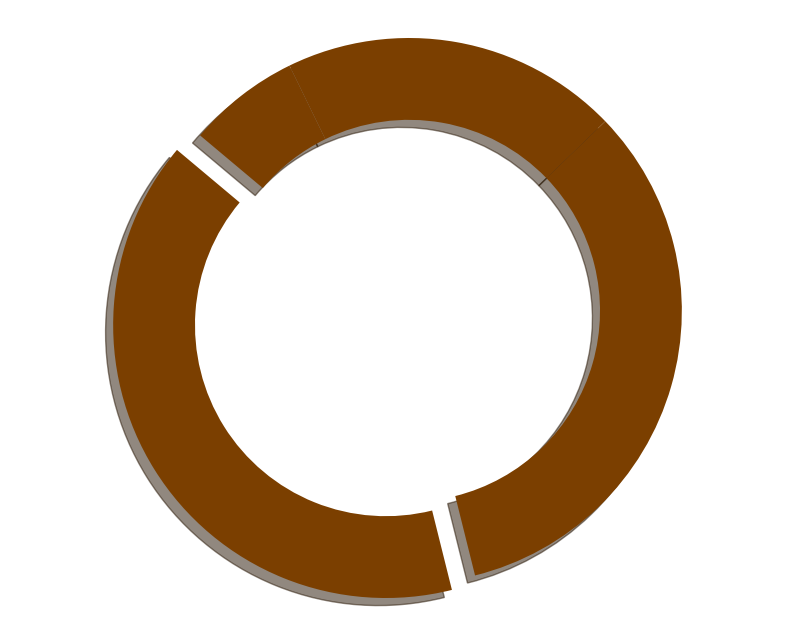

The matplotlib source for this figure:
import matplotlib.pyplot as plt

percentages = [30, 25, 15, 5]
single_color = '#7b3f00'  # Brown color used consistently
explode = (0.1, 0, 0, 0)

fig, ax = plt.subplots(figsize=(10, 8))
ax.pie(
    percentages,
    startangle=140,
    colors=[single_color] * len(percentages),  # Applying the single color to all wedges
    explode=explode,
    shadow=True,
    wedgeprops=dict(width=0.3)
)

ax.axis('equal')
plt.show()
